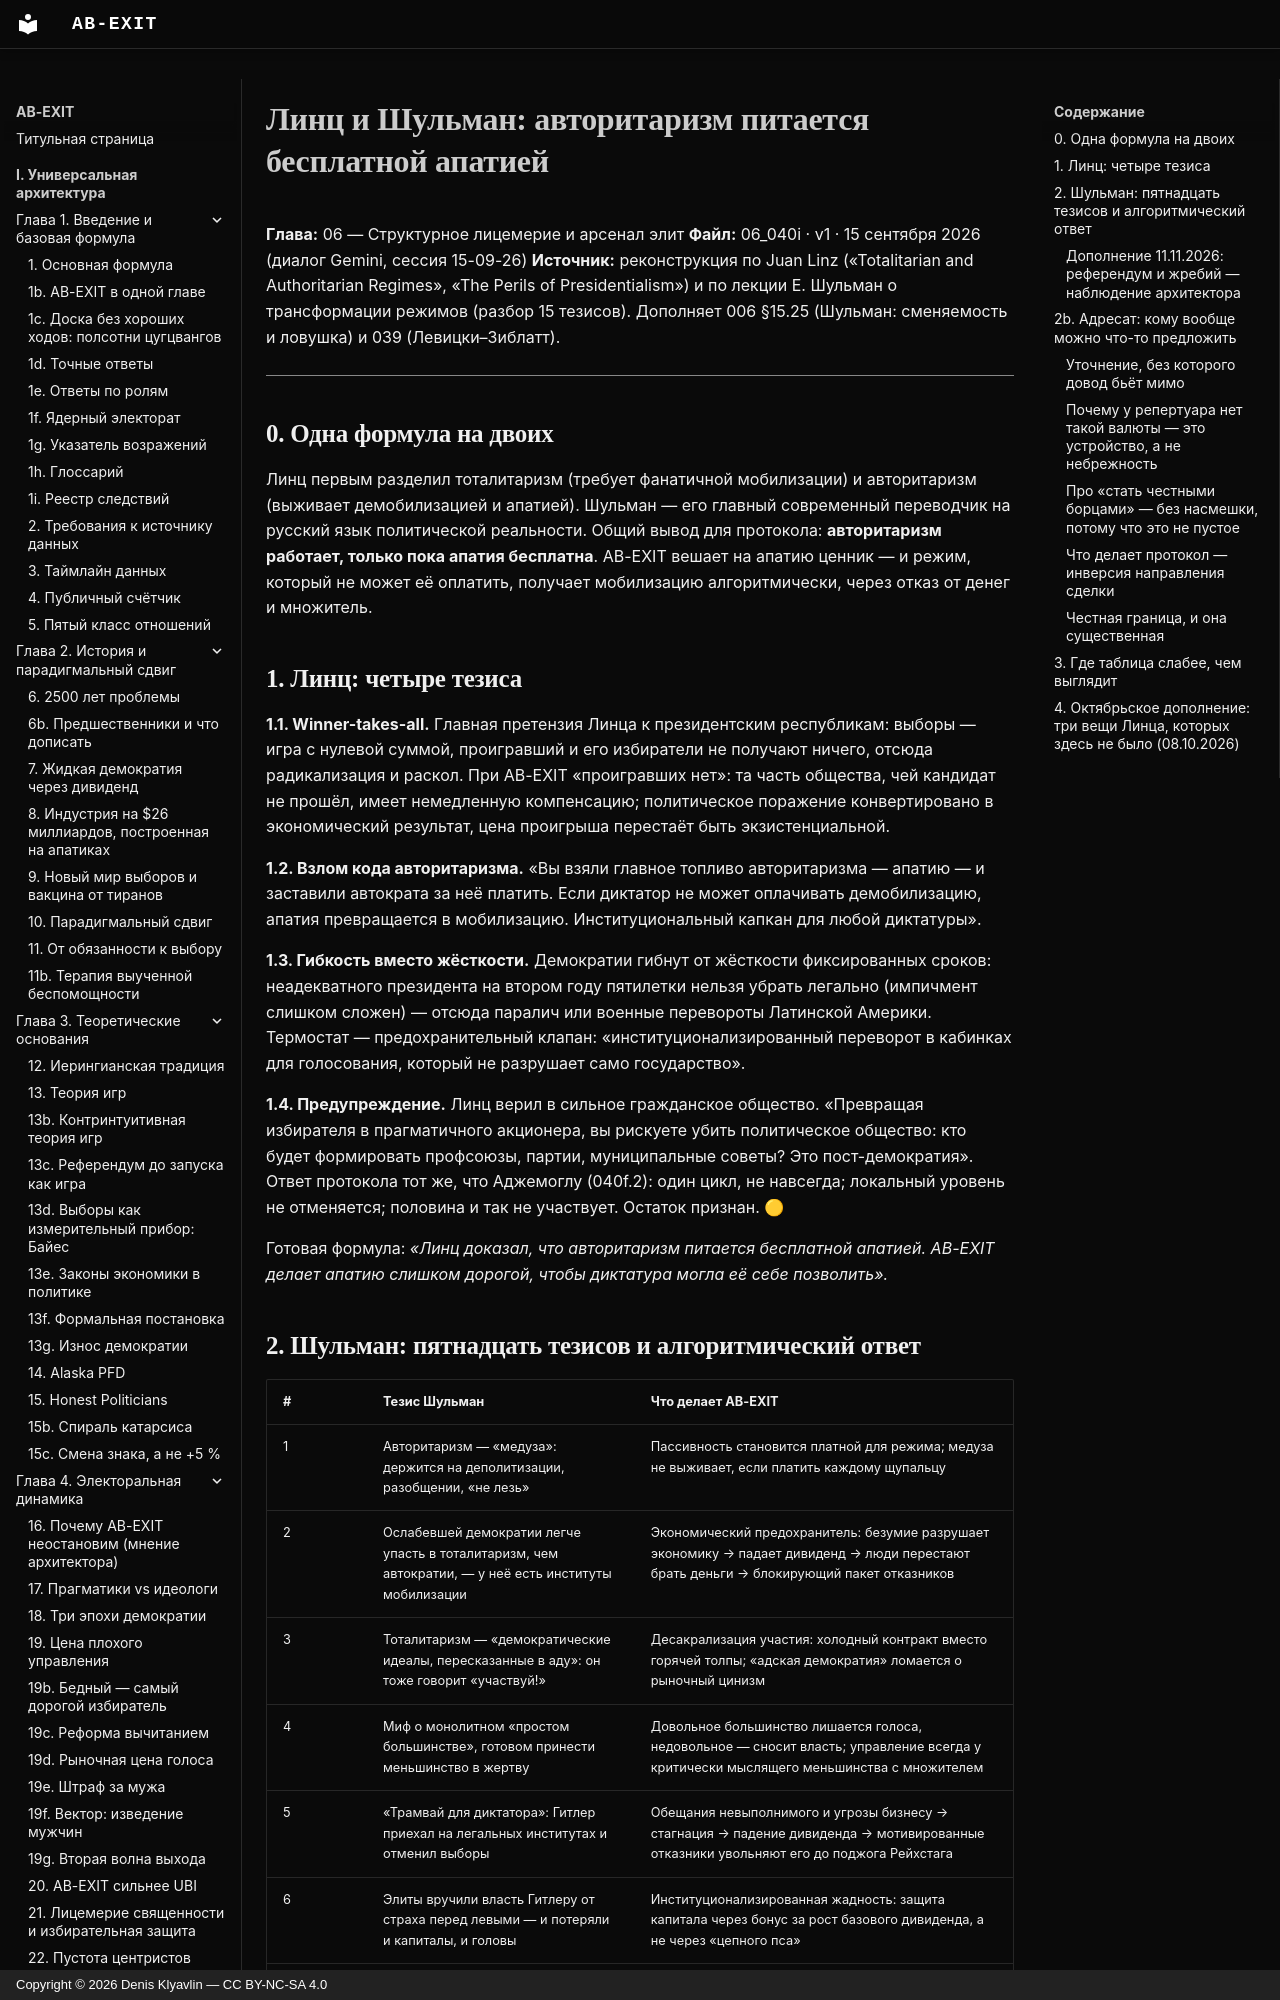

repository: Denis-Kliavlin/ab-exit · page: 06-critique-arsenal/040i-linz-shulman/index.html · generator: mkdocs · copyright: Copyright © 2026 Denis Klyavlin — CC BY-NC-SA 4.0

# Линц и Шульман: авторитаризм питается бесплатной апатией

**Глава:** 06 — Структурное лицемерие и арсенал элит
**Файл:** 06_040i · v1 · 15 сентября 2026 (диалог Gemini, сессия 15-09-26)
**Источник:** реконструкция по Juan Linz («Totalitarian and Authoritarian Regimes», «The Perils of Presidentialism») и по лекции Е. Шульман о трансформации режимов (разбор 15 тезисов). Дополняет 006 §15.25 (Шульман: сменяемость и ловушка) и 039 (Левицки–Зиблатт).

---

## 0. Одна формула на двоих

Линц первым разделил тоталитаризм (требует фанатичной мобилизации) и авторитаризм (выживает демобилизацией и апатией). Шульман — его главный современный переводчик на русский язык политической реальности. Общий вывод для протокола: **авторитаризм работает, только пока апатия бесплатна**. AB-EXIT вешает на апатию ценник — и режим, который не может её оплатить, получает мобилизацию алгоритмически, через отказ от денег и множитель.

## 1. Линц: четыре тезиса

**1.1. Winner-takes-all.** Главная претензия Линца к президентским республикам: выборы — игра с нулевой суммой, проигравший и его избиратели не получают ничего, отсюда радикализация и раскол. При AB-EXIT «проигравших нет»: та часть общества, чей кандидат не прошёл, имеет немедленную компенсацию; политическое поражение конвертировано в экономический результат, цена проигрыша перестаёт быть экзистенциальной.

**1.2. Взлом кода авторитаризма.** «Вы взяли главное топливо авторитаризма — апатию — и заставили автократа за неё платить. Если диктатор не может оплачивать демобилизацию, апатия превращается в мобилизацию. Институциональный капкан для любой диктатуры».

**1.3. Гибкость вместо жёсткости.** Демократии гибнут от жёсткости фиксированных сроков: неадекватного президента на втором году пятилетки нельзя убрать легально (импичмент слишком сложен) — отсюда паралич или военные перевороты Латинской Америки. Термостат — предохранительный клапан: «институционализированный переворот в кабинках для голосования, который не разрушает само государство».

**1.4. Предупреждение.** Линц верил в сильное гражданское общество. «Превращая избирателя в прагматичного акционера, вы рискуете убить политическое общество: кто будет формировать профсоюзы, партии, муниципальные советы? Это пост-демократия». Ответ протокола тот же, что Аджемоглу (040f.2): один цикл, не навсегда; локальный уровень не отменяется; половина и так не участвует. Остаток признан. 🟡

Готовая формула: *«Линц доказал, что авторитаризм питается бесплатной апатией. AB-EXIT делает апатию слишком дорогой, чтобы диктатура могла её себе позволить».*
